Run: headless pygame with SDL's dummy video driver; simulated clock (each Clock.tick advances the game by its frame time, no real sleeping); random seed 0; keys injected as events and as key.get_pressed() state; no mouse input.
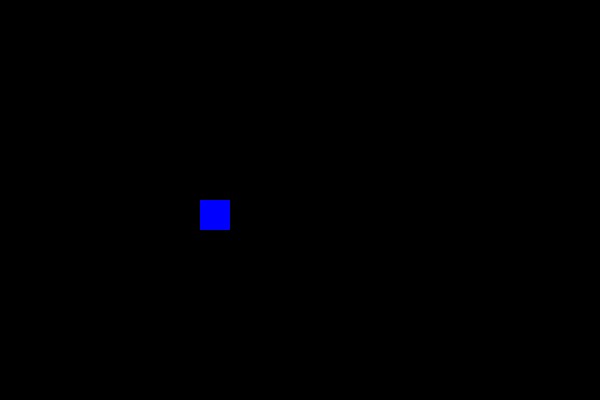
Frame 1 of 4 · flips 1–60 · no input
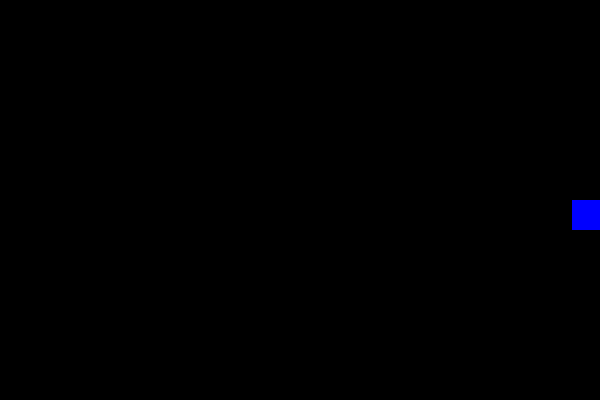
Frame 2 of 4 · flips 61–180 · tapped SPACE, RETURN · held RIGHT (→), D
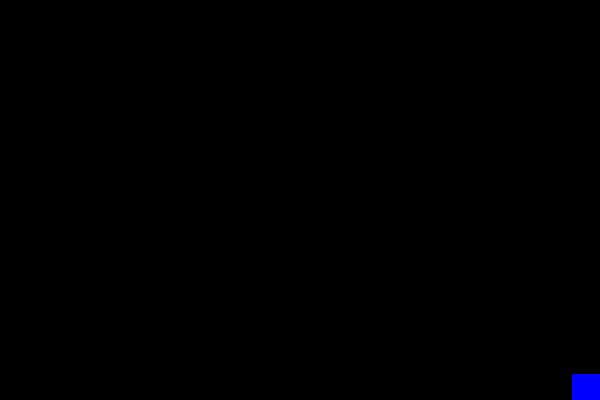
Frame 3 of 4 · flips 181–300 · held DOWN (↓), S
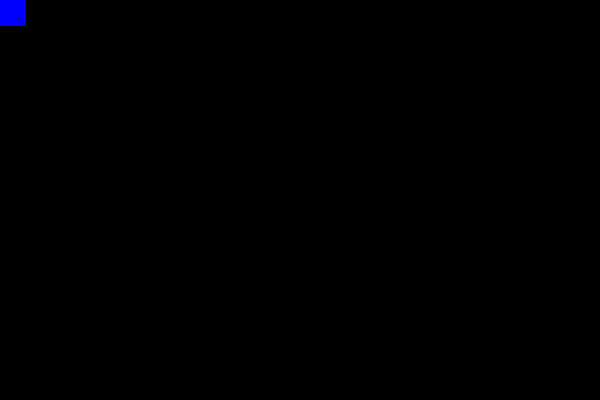
Frame 4 of 4 · flips 301–420 · held LEFT (←), A, UP (↑), W

The pygame program that drew these frames:

import sys
import pygame
from pygame.locals import*
import random

#初始化

pygame.init()

#視窗和標題
win= pygame.display.set_mode((600,400))
pygame.display.set_caption('New game')

#角色參數
x=200
y=200
width = 30
height= 30
v=6
isjump=False
jumpvel=10

#jump function

def jump():
    global jumpvel,isjump
    isjump=True
    if jumpvel>=0:
       y-=jumpvel**2
       jumpvel-=1


#主迴圈
while True:
    pygame.time.delay(60)
    win.fill((0,0,0))
    pygame.draw.rect(win, (0,0,255),(x,y,width,height))
    
    keys=pygame.key.get_pressed()
    if isjump==False:
        if keys[pygame.K_UP] and y>0:
            y-=v
        if keys[pygame.K_DOWN] and y<400-height:
            y+=v    
        if keys[pygame.K_RIGHT] and x<600-width:
            x+=v
        if keys[pygame.K_LEFT] and x>0:
            x-=v
        if keys[pygame.K_SPACE]:
            isjump=True
    else:
        if jumpvel>0:
            y-=jumpvel
            jumpvel-=1 
        else:
            isjump=False
            jumpvel=10
    pygame.display.update()
    for event in pygame.event.get():
        if event.type==QUIT:
            pygame.quit()
            sys.exit()
